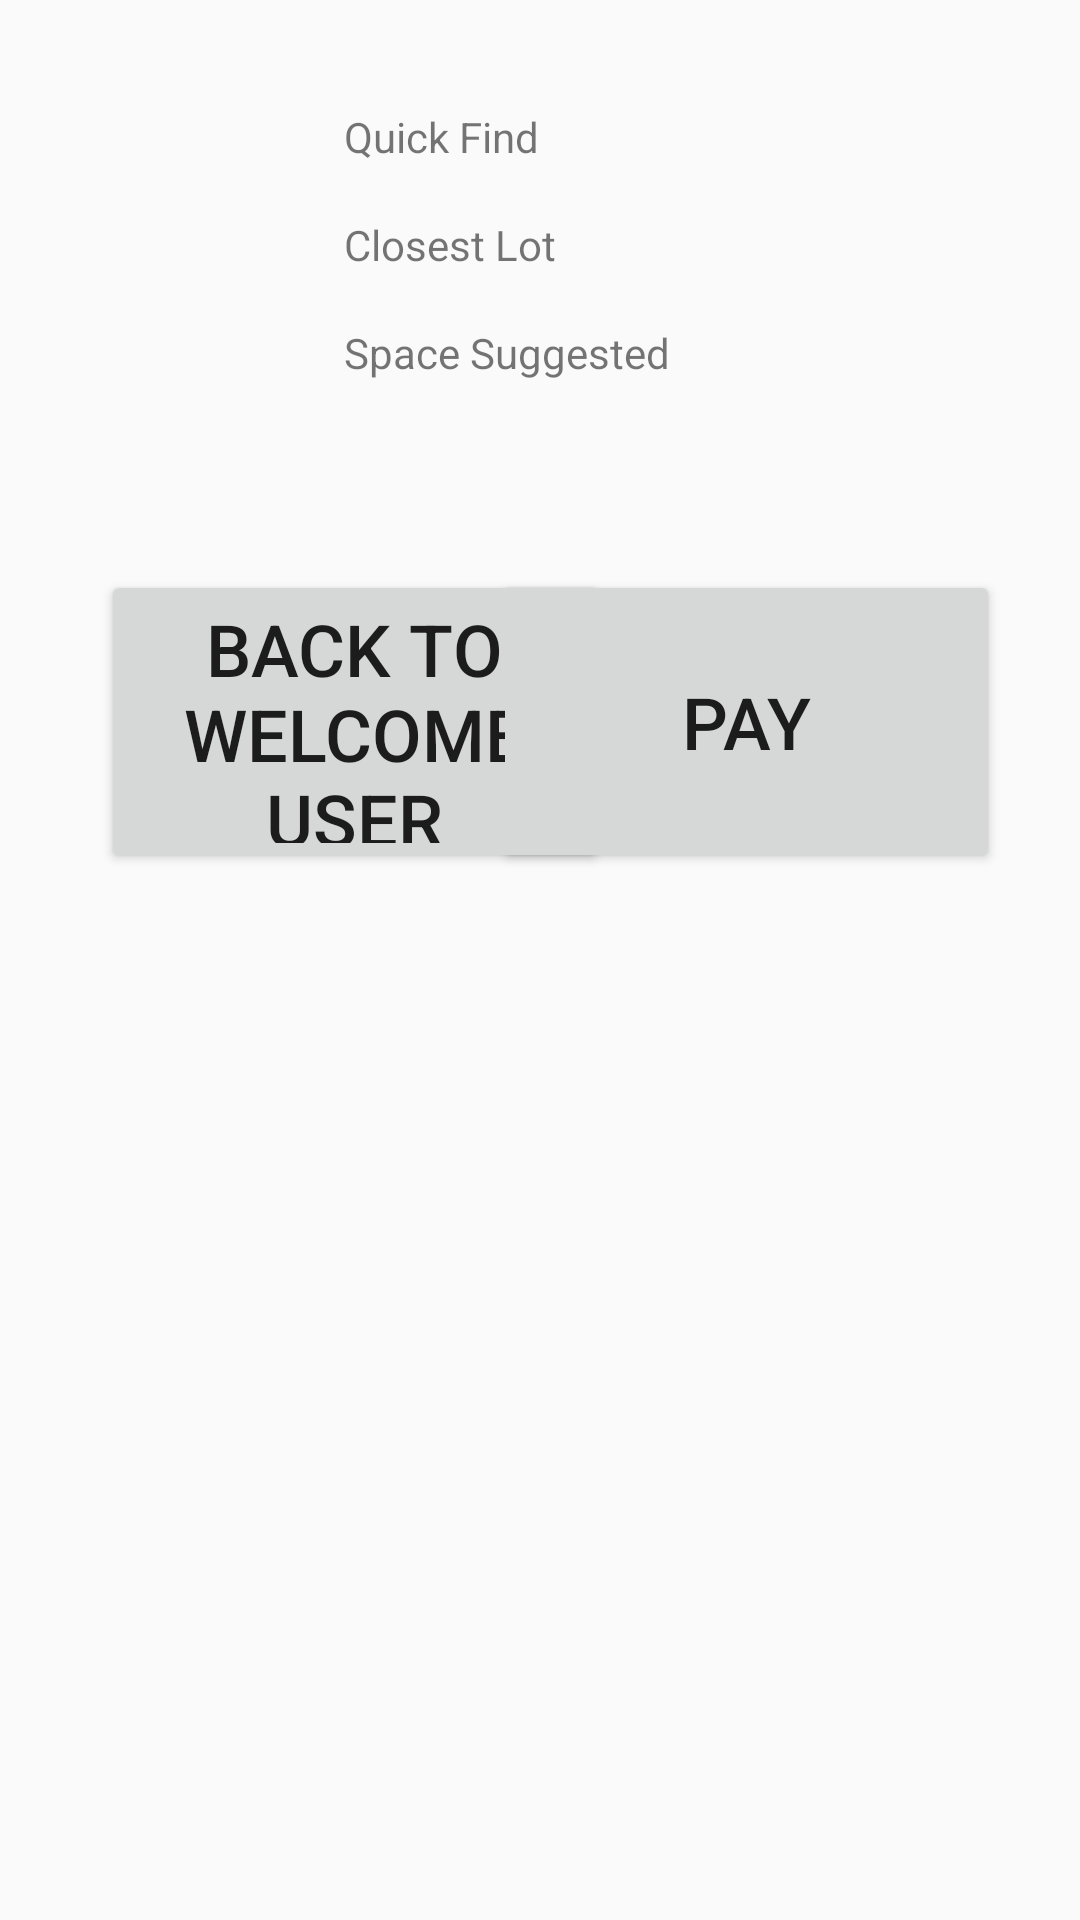

Write the Android layout XML for this screen, with the resource values it uses.
<!-- AndroidManifest.xml: application theme Theme.AppCompat.DayNight.DarkActionBar -->
<!-- res/layout/quick_find.xml -->
<?xml version="1.0" encoding="utf-8"?>
<androidx.constraintlayout.widget.ConstraintLayout xmlns:android="http://schemas.android.com/apk/res/android"
    xmlns:tools="http://schemas.android.com/tools"
    android:layout_width="match_parent"
    android:layout_height="match_parent"
    xmlns:app="http://schemas.android.com/apk/res-auto">

    <TextView
        android:id="@+id/QuickFindTextView"
        android:layout_width="130dp"
        android:layout_height="66dp"
        android:layout_marginTop="36dp"
        android:text="@string/quick_find"
        app:layout_constraintEnd_toEndOf="parent"
        app:layout_constraintHorizontal_bias="0.498"
        app:layout_constraintStart_toStartOf="parent"
        app:layout_constraintTop_toTopOf="parent"
        />


    <TextView
        android:id="@+id/ClosestLotTextView"
        android:layout_width="130dp"
        android:layout_height="66dp"
        android:layout_marginTop="36dp"
        android:text="@string/closest_lot"
        app:layout_constraintEnd_toEndOf="parent"
        app:layout_constraintHorizontal_bias="0.498"
        app:layout_constraintStart_toStartOf="parent"
        app:layout_constraintTop_toTopOf="@+id/QuickFindTextView" />

    <TextView
        android:id="@+id/SuggestedSpaceTextView"
        android:layout_width="130dp"
        android:layout_height="66dp"
        android:layout_marginTop="36dp"
        android:text="@string/space_suggested"
        app:layout_constraintEnd_toEndOf="parent"
        app:layout_constraintHorizontal_bias="0.498"
        app:layout_constraintStart_toStartOf="parent"
        app:layout_constraintTop_toTopOf="@+id/ClosestLotTextView" />

    <Button
        android:id="@+id/backToWelcomeUserButton"
        android:layout_width="169dp"
        android:layout_height="101dp"
        android:layout_margin="16dp"
        android:text="@string/back_to_welcome_user"
        android:textSize="24sp"
        app:layout_constraintEnd_toEndOf="parent"
        app:layout_constraintHorizontal_bias="0.111"
        app:layout_constraintLeft_toLeftOf="@+id/SuggestedSpaceTextView"
        app:layout_constraintStart_toStartOf="parent"
        app:layout_constraintTop_toBottomOf="@+id/SuggestedSpaceTextView" />

    <Button
        android:id="@+id/payButton"
        android:layout_width="169dp"
        android:layout_height="101dp"
        android:layout_margin="16dp"
        android:layout_marginTop="12dp"
        android:text="@string/pay"
        android:textSize="24sp"
        app:layout_constraintEnd_toEndOf="parent"
        app:layout_constraintHorizontal_bias="0.933"
        app:layout_constraintLeft_toRightOf="@+id/SuggestedSpaceTextView"
        app:layout_constraintStart_toStartOf="parent"
        app:layout_constraintTop_toBottomOf="@+id/SuggestedSpaceTextView" />
</androidx.constraintlayout.widget.ConstraintLayout>
<!-- resources referenced by this layout -->
<resources>
  <string name="back_to_welcome_user">Back to Welcome User</string>
  <string name="closest_lot">Closest Lot</string>
  <string name="pay">Pay</string>
  <string name="quick_find">Quick Find</string>
  <string name="space_suggested">Space Suggested</string>
</resources>
